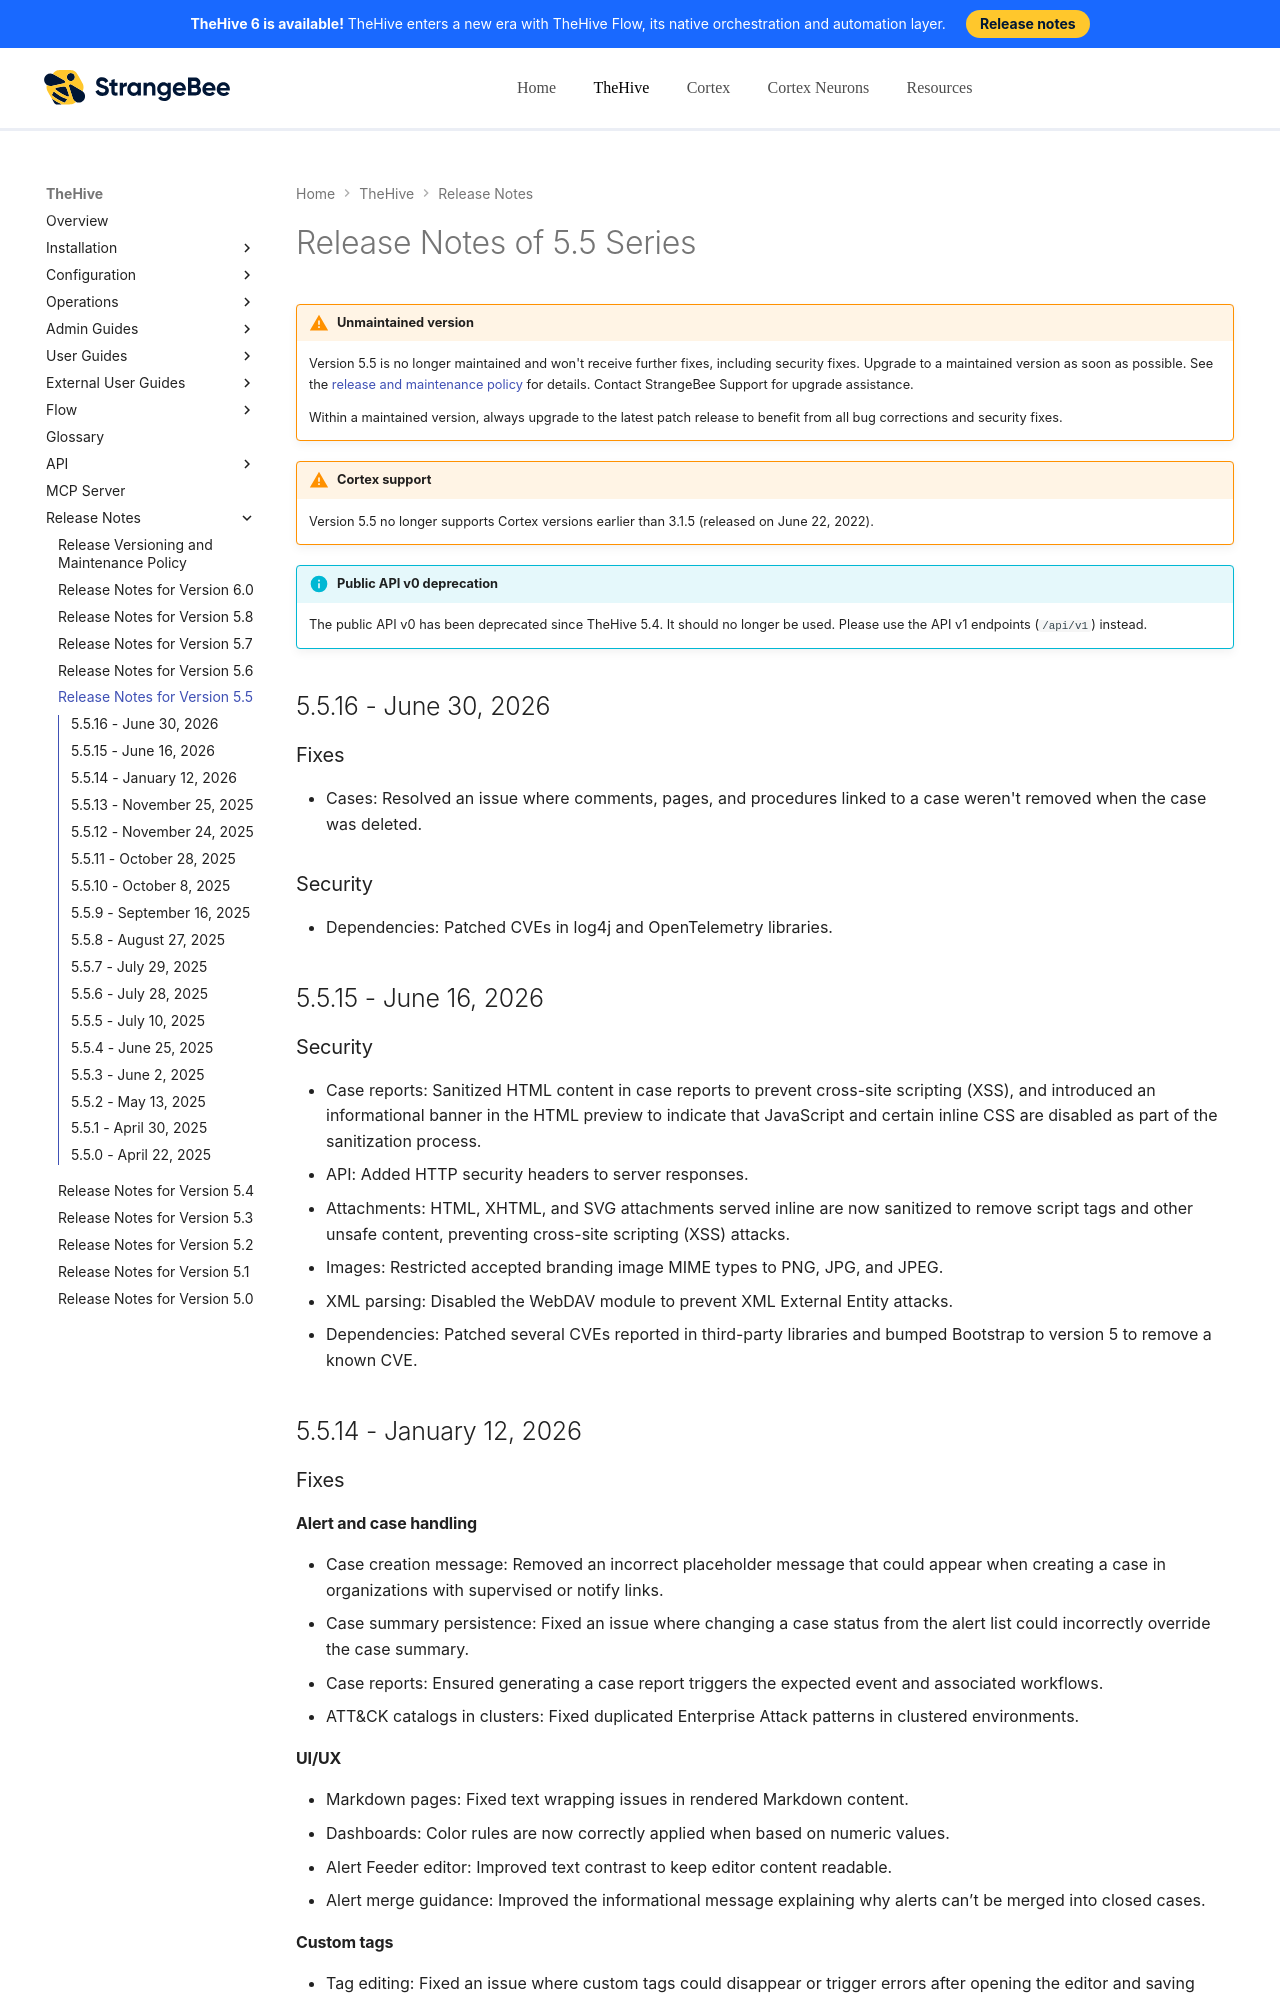

repository: StrangeBeeCorp/docs · page: thehive/release-notes/release-notes-5.5/index.html · generator: mkdocs

# Release Notes of 5.5 Series

!!! warning "Unmaintained version"
    Version 5.5 is no longer maintained and won't receive further fixes, including security fixes. Upgrade to a maintained version as soon as possible. See the [release and maintenance policy](../installation/release-and-maintenance-policy.md) for details. Contact StrangeBee Support for upgrade assistance.

    Within a maintained version, always upgrade to the latest patch release to benefit from all bug corrections and security fixes.

!!! warning "Cortex support"
    Version 5.5 no longer supports Cortex versions earlier than 3.1.5 (released on June 22, 2022).

{% include-markdown "includes/api-public-v0-deprecation.md" %}

## 5.5.16 - June 30, 2026

### Fixes

* Cases: Resolved an issue where comments, pages, and procedures linked to a case weren't removed when the case was deleted.

### Security

* Dependencies: Patched CVEs in log4j and OpenTelemetry libraries.

## 5.5.15 - June 16, 2026

### Security

* Case reports: Sanitized HTML content in case reports to prevent cross-site scripting (XSS), and introduced an informational banner in the HTML preview to indicate that JavaScript and certain inline CSS are disabled as part of the sanitization process.
* API: Added HTTP security headers to server responses.
* Attachments: HTML, XHTML, and SVG attachments served inline are now sanitized to remove script tags and other unsafe content, preventing cross-site scripting (XSS) attacks.
* Images: Restricted accepted branding image MIME types to PNG, JPG, and JPEG.
* XML parsing: Disabled the WebDAV module to prevent XML External Entity attacks.
* Dependencies: Patched several CVEs reported in third-party libraries and bumped Bootstrap to version 5 to remove a known CVE.

## 5.5.14 - January 12, 2026

### Fixes

#### Alert and case handling

* Case creation message: Removed an incorrect placeholder message that could appear when creating a case in organizations with supervised or notify links.
* Case summary persistence: Fixed an issue where changing a case status from the alert list could incorrectly override the case summary.
* Case reports: Ensured generating a case report triggers the expected event and associated workflows.
* ATT&CK catalogs in clusters: Fixed duplicated Enterprise Attack patterns in clustered environments.

#### UI/UX

* Markdown pages: Fixed text wrapping issues in rendered Markdown content.
* Dashboards: Color rules are now correctly applied when based on numeric values.
* Alert Feeder editor: Improved text contrast to keep editor content readable.
* Alert merge guidance: Improved the informational message explaining why alerts can’t be merged into closed cases.

#### Custom tags

* Tag editing: Fixed an issue where custom tags could disappear or trigger errors after opening the editor and saving without changes.

## 5.5.13 - November 25, 2025

### Fixes

* Case ownership: Improved performance when querying case for a specific organization.

## 5.5.12 - November 24, 2025

Last update: November 25, 2025
